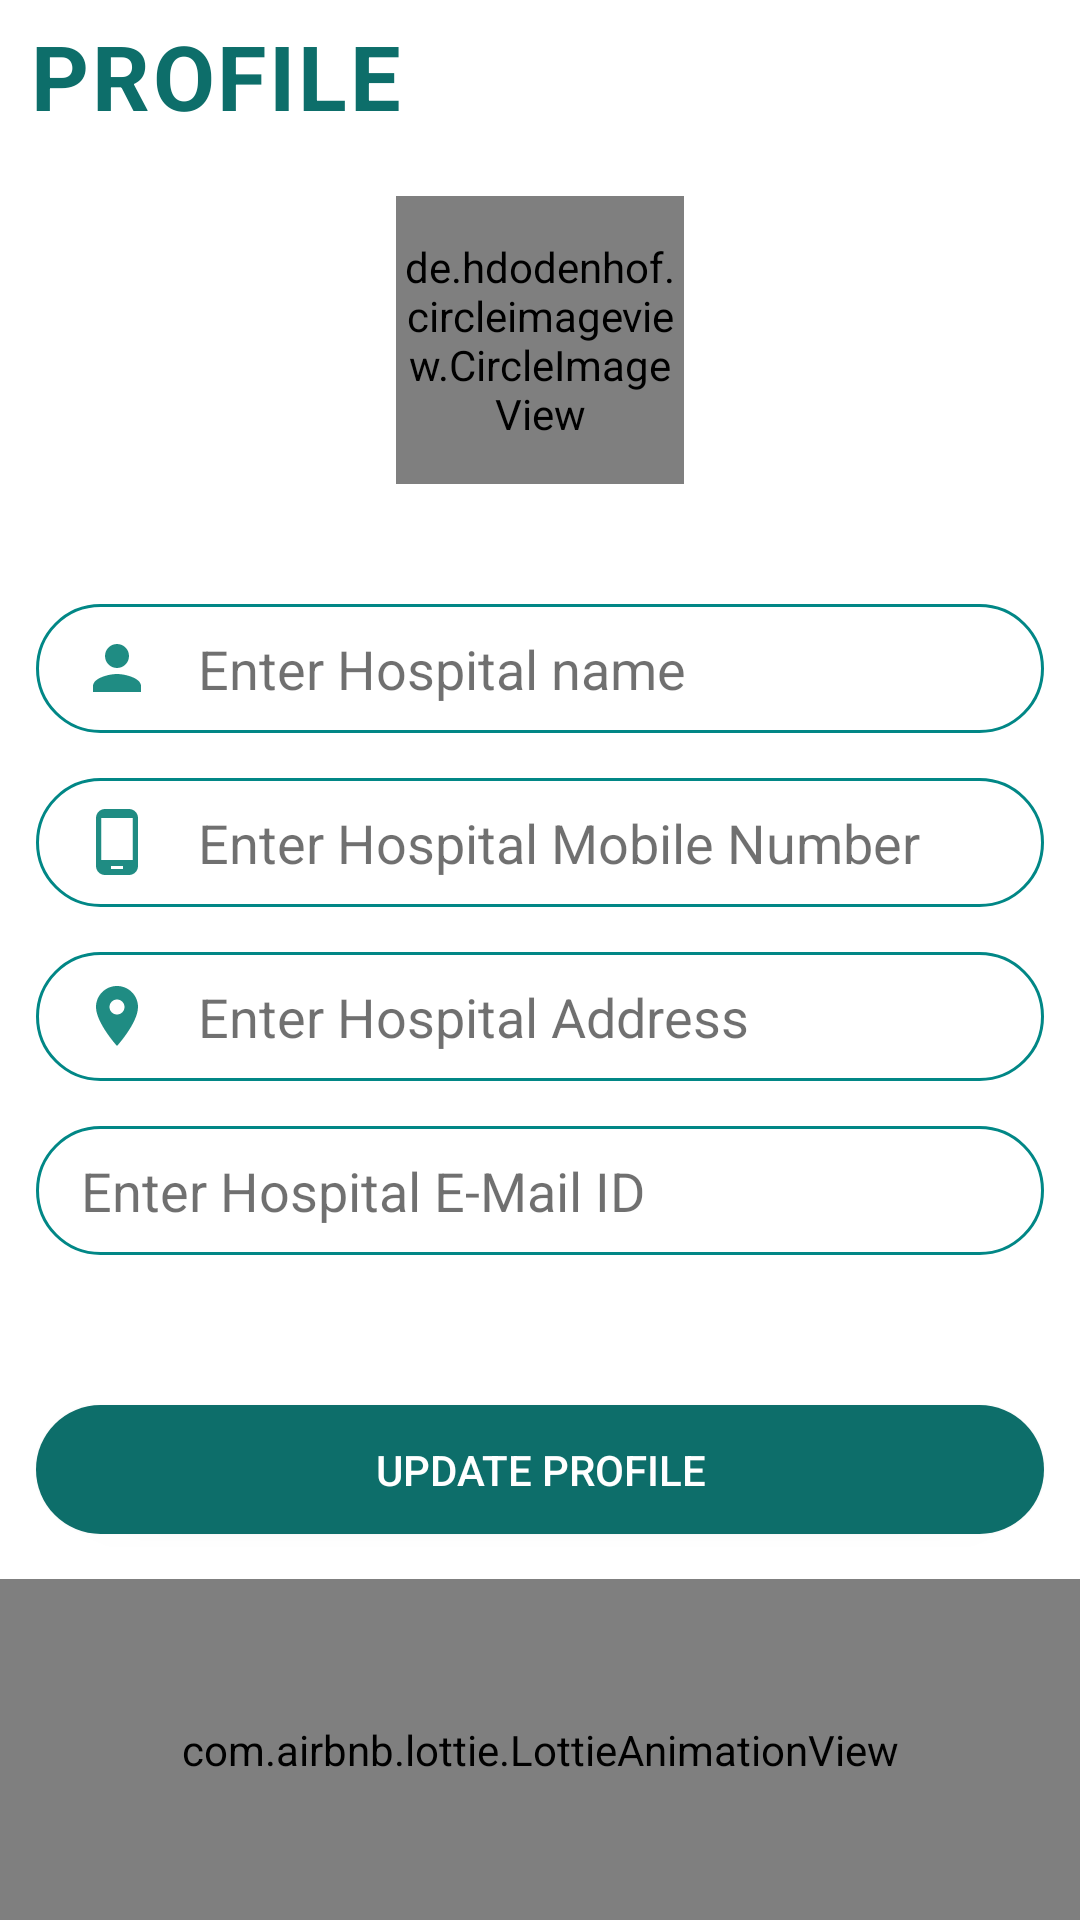

Write the Android layout XML for this screen, with the resource values it uses.
<!-- AndroidManifest.xml: application theme Theme.Design.NoActionBar -->
<!-- res/layout/activity_hospitalupdateprofile.xml -->
<?xml version="1.0" encoding="utf-8"?>
<LinearLayout xmlns:android="http://schemas.android.com/apk/res/android"
    xmlns:app="http://schemas.android.com/apk/res-auto"
    xmlns:tools="http://schemas.android.com/tools"
    android:layout_width="match_parent"
    android:layout_height="match_parent"
    android:background="@color/white"
    android:orientation="vertical"
    tools:context="HOSPITAL.Hospitalupdateprofile">

    <LinearLayout
        android:layout_width="match_parent"
        android:layout_height="wrap_content"
        android:orientation="horizontal">



        <TextView
            android:layout_width="wrap_content"
            android:layout_height="wrap_content"
            android:layout_marginLeft="10dp"
            android:layout_marginTop="5dp"
            android:letterSpacing="0.03"
            android:text="PROFILE"
            android:textColor="#0d6e6a"
            android:textSize="30sp"
            android:textStyle="bold" />


    </LinearLayout>
    <de.hdodenhof.circleimageview.CircleImageView
        android:id="@+id/upprofile"
        android:layout_width="96dp"
        android:layout_gravity="center"
        android:layout_height="96dp"
        android:layout_marginTop="20dp"
        android:src="@drawable/ic_baseline_person_24"
        app:civ_border_color="@color/teal_200"
        app:civ_border_width="2dp" />
    <com.github.ybq.android.spinkit.SpinKitView
        xmlns:app="http://schemas.android.com/apk/res-auto"
        android:id="@+id/upprogressbar2"
        style="@style/SpinKitView.Large.Circle"
        android:layout_width="50dp"
        android:layout_height="25dp"
        android:layout_gravity="center"
        app:SpinKit_Color="@color/teal_200"
        android:visibility="invisible"/>
    <EditText
        android:id="@+id/upname"
        android:layout_width="336dp"
        android:layout_height="43dp"
        android:layout_gravity="center"
        android:layout_marginStart="25dp"
        android:layout_marginTop="15dp"
        android:layout_marginEnd="25dp"
        android:background="@drawable/round_border"
        android:hint="Enter Hospital name"
        android:inputType="text"
        android:drawableStart="@drawable/ic_baseline_person_24"
        android:drawablePadding="15dp"
        android:paddingStart="15dp"
        android:textColor="@color/black"
        android:textColorHint="#8F000000" />

    <EditText
        android:id="@+id/upnumber"
        android:layout_width="336dp"
        android:layout_height="43dp"
        android:layout_gravity="center"
        android:layout_marginStart="25dp"
        android:layout_marginTop="15dp"
        android:layout_marginEnd="25dp"
        android:background="@drawable/round_border"
        android:hint="Enter Hospital Mobile Number"
        android:inputType="phone"
        android:drawableStart="@drawable/ic_baseline_phone_android_24"
        android:drawablePadding="15dp"
        android:paddingStart="15dp"
        android:textColor="@color/black"
        android:textColorHint="#8F000000" />
    <EditText
        android:id="@+id/upaddress"
        android:layout_width="336dp"
        android:layout_height="43dp"
        android:layout_gravity="center"
        android:layout_marginStart="25dp"
        android:layout_marginTop="15dp"
        android:layout_marginEnd="25dp"
        android:background="@drawable/round_border"
        android:hint="Enter Hospital Address"
        android:inputType="textPostalAddress"
        android:drawableStart="@drawable/ic_baseline_location_on_24"
        android:drawablePadding="15dp"
        android:paddingStart="15dp"
        android:textColor="@color/black"
        android:textColorHint="#8F000000" />
    <EditText
        android:id="@+id/upmail"
        android:layout_width="336dp"
        android:layout_height="43dp"
        android:layout_gravity="center"
        android:layout_marginStart="25dp"
        android:layout_marginTop="15dp"
        android:layout_marginEnd="25dp"
        android:focusable="false"
        android:background="@drawable/round_border"
        android:hint="Enter Hospital E-Mail ID"
        android:inputType="textEmailAddress"
        android:drawableStart="@drawable/ic_baseline_email_24"
        android:drawablePadding="15dp"
        android:paddingStart="15dp"
        android:textColor="@color/black"
        android:textColorHint="#8F000000" />

    <Button
        android:id="@+id/upupdateprofile"
        android:layout_width="336dp"
        android:layout_height="43dp"
        android:layout_gravity="center"
        android:layout_marginTop="50dp"
        android:background="@drawable/buttonbackground"
        android:text="Update Profile"
        android:textColor="#fff" />

    <com.airbnb.lottie.LottieAnimationView
        android:layout_width="match_parent"
        android:layout_height="match_parent"
        android:layout_marginTop="15dp"
        app:lottie_fileName="lapupdate.json"
        app:lottie_autoPlay="true"
        app:lottie_loop="true"/>








</LinearLayout>
<!-- resources referenced by this layout -->
<resources>
  <color name="black">#FF000000</color>
  <color name="teal_200">#FF03DAC5</color>
  <color name="white">#FFFFFFFF</color>
  <!-- drawable buttonbackground (drawable) -->
  <?xml version="1.0" encoding="utf-8"?>
  <selector xmlns:android="http://schemas.android.com/apk/res/android">
      <item android:state_pressed="true">
          <shape android:shape="rectangle">
              <solid android:color="@color/StatePressed"/>
              <corners android:radius="40dp"/>
          </shape>
      </item>
      <item android:state_enabled="true">
          <shape android:shape="rectangle">
              <solid android:color="@color/StateEnabled"/>
              <corners android:radius="40dp"/>
          </shape>
      </item>
      <item android:state_enabled="false">
          <shape android:shape="rectangle">
              <solid android:color="@color/disabled"/>
              <corners android:radius="40dp"/>
          </shape>
      </item>
  
  
  
  
  
  
  </selector>
  <!-- drawable ic_baseline_location_on_24 (drawable) -->
  <vector android:height="24dp" android:tint="#1F8C83"
      android:viewportHeight="24" android:viewportWidth="24"
      android:width="24dp" xmlns:android="http://schemas.android.com/apk/res/android">
      <path android:fillColor="@android:color/white" android:pathData="M12,2C8.13,2 5,5.13 5,9c0,5.25 7,13 7,13s7,-7.75 7,-13c0,-3.87 -3.13,-7 -7,-7zM12,11.5c-1.38,0 -2.5,-1.12 -2.5,-2.5s1.12,-2.5 2.5,-2.5 2.5,1.12 2.5,2.5 -1.12,2.5 -2.5,2.5z"/>
  </vector>
  <!-- drawable ic_baseline_person_24 (drawable) -->
  <vector android:height="24dp" android:tint="#1F8C83"
      android:viewportHeight="24" android:viewportWidth="24"
      android:width="24dp" xmlns:android="http://schemas.android.com/apk/res/android">
      <path android:fillColor="@android:color/white" android:pathData="M12,12c2.21,0 4,-1.79 4,-4s-1.79,-4 -4,-4 -4,1.79 -4,4 1.79,4 4,4zM12,14c-2.67,0 -8,1.34 -8,4v2h16v-2c0,-2.66 -5.33,-4 -8,-4z"/>
  </vector>
  <!-- drawable ic_baseline_phone_android_24 (drawable) -->
  <vector android:height="24dp" android:tint="#1F8C83"
      android:viewportHeight="24" android:viewportWidth="24"
      android:width="24dp" xmlns:android="http://schemas.android.com/apk/res/android">
      <path android:fillColor="@android:color/white" android:pathData="M16,1L8,1C6.34,1 5,2.34 5,4v16c0,1.66 1.34,3 3,3h8c1.66,0 3,-1.34 3,-3L19,4c0,-1.66 -1.34,-3 -3,-3zM14,21h-4v-1h4v1zM17.25,18L6.75,18L6.75,4h10.5v14z"/>
  </vector>
  <!-- drawable round_border (drawable) -->
  <?xml version="1.0" encoding="utf-8"?>
  <shape android:shape="rectangle" xmlns:android="http://schemas.android.com/apk/res/android">
      <stroke android:color="@color/teal_700"
          android:width="1dp"/>
      <corners android:radius="100dp"/>
  
  </shape>
  <color name="StatePressed">#009688</color>
  <color name="StateEnabled">#0d6e6a</color>
  <color name="disabled">#536872</color>
  <color name="teal_700">#FF018786</color>
</resources>
